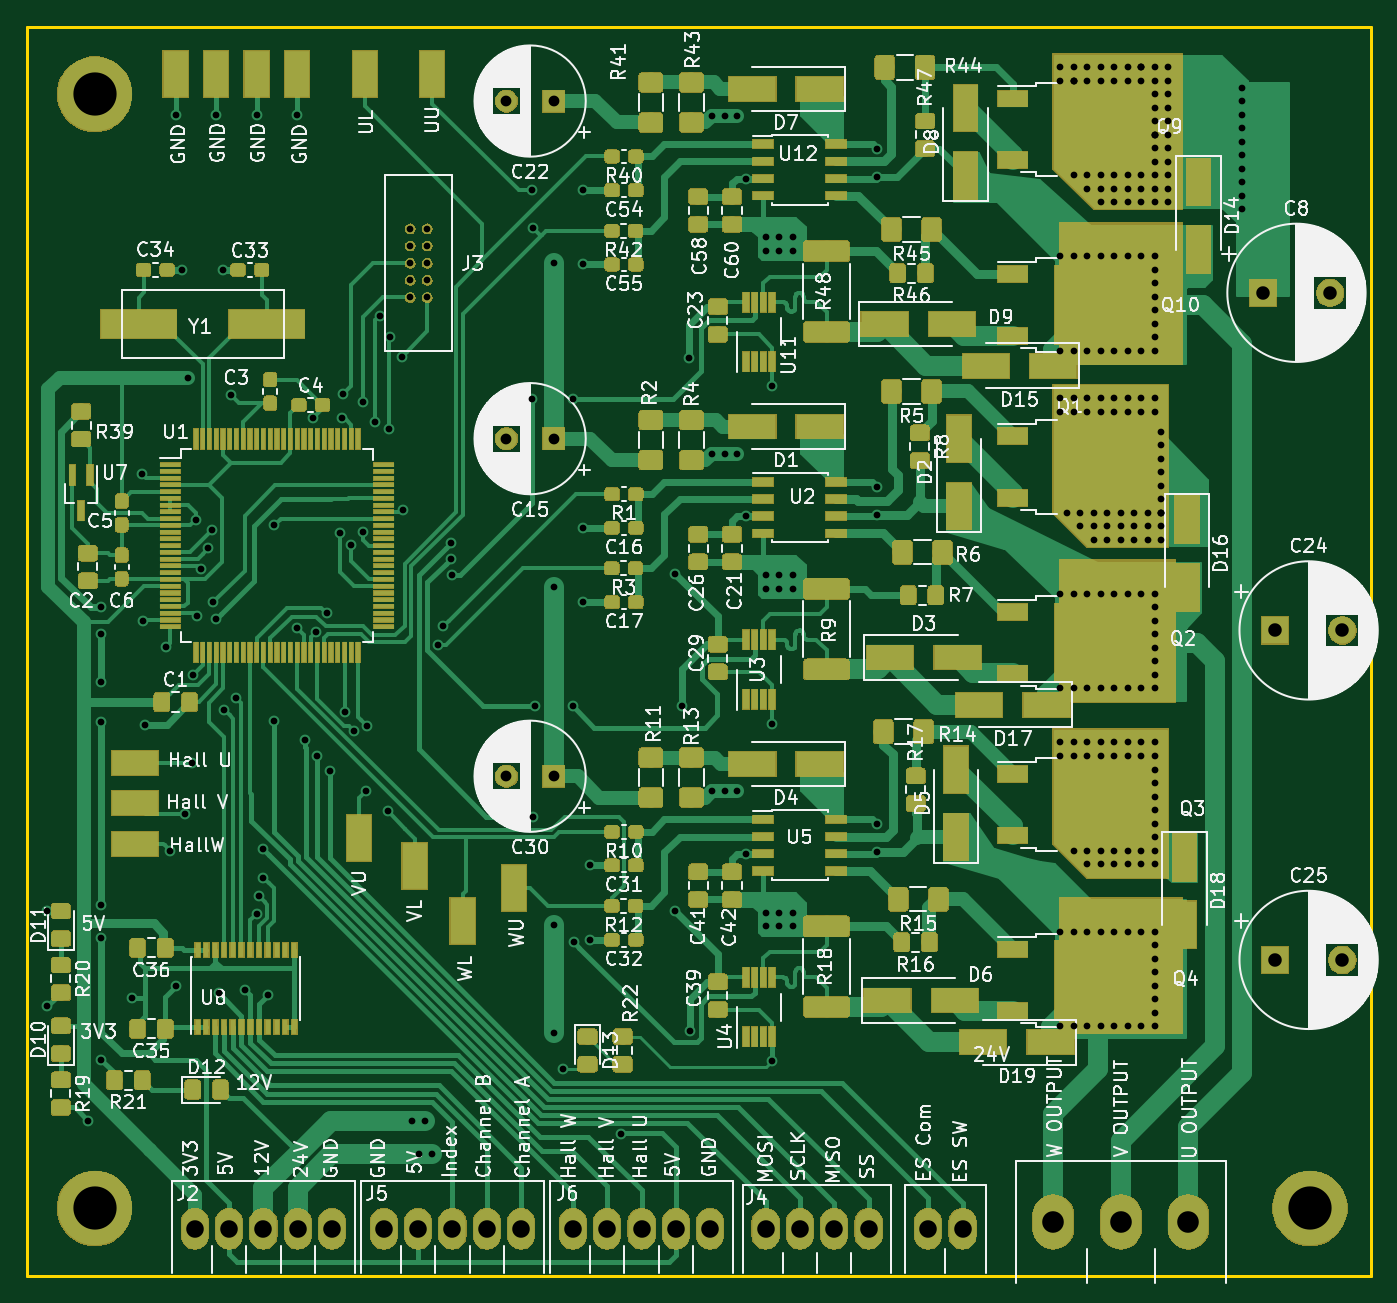
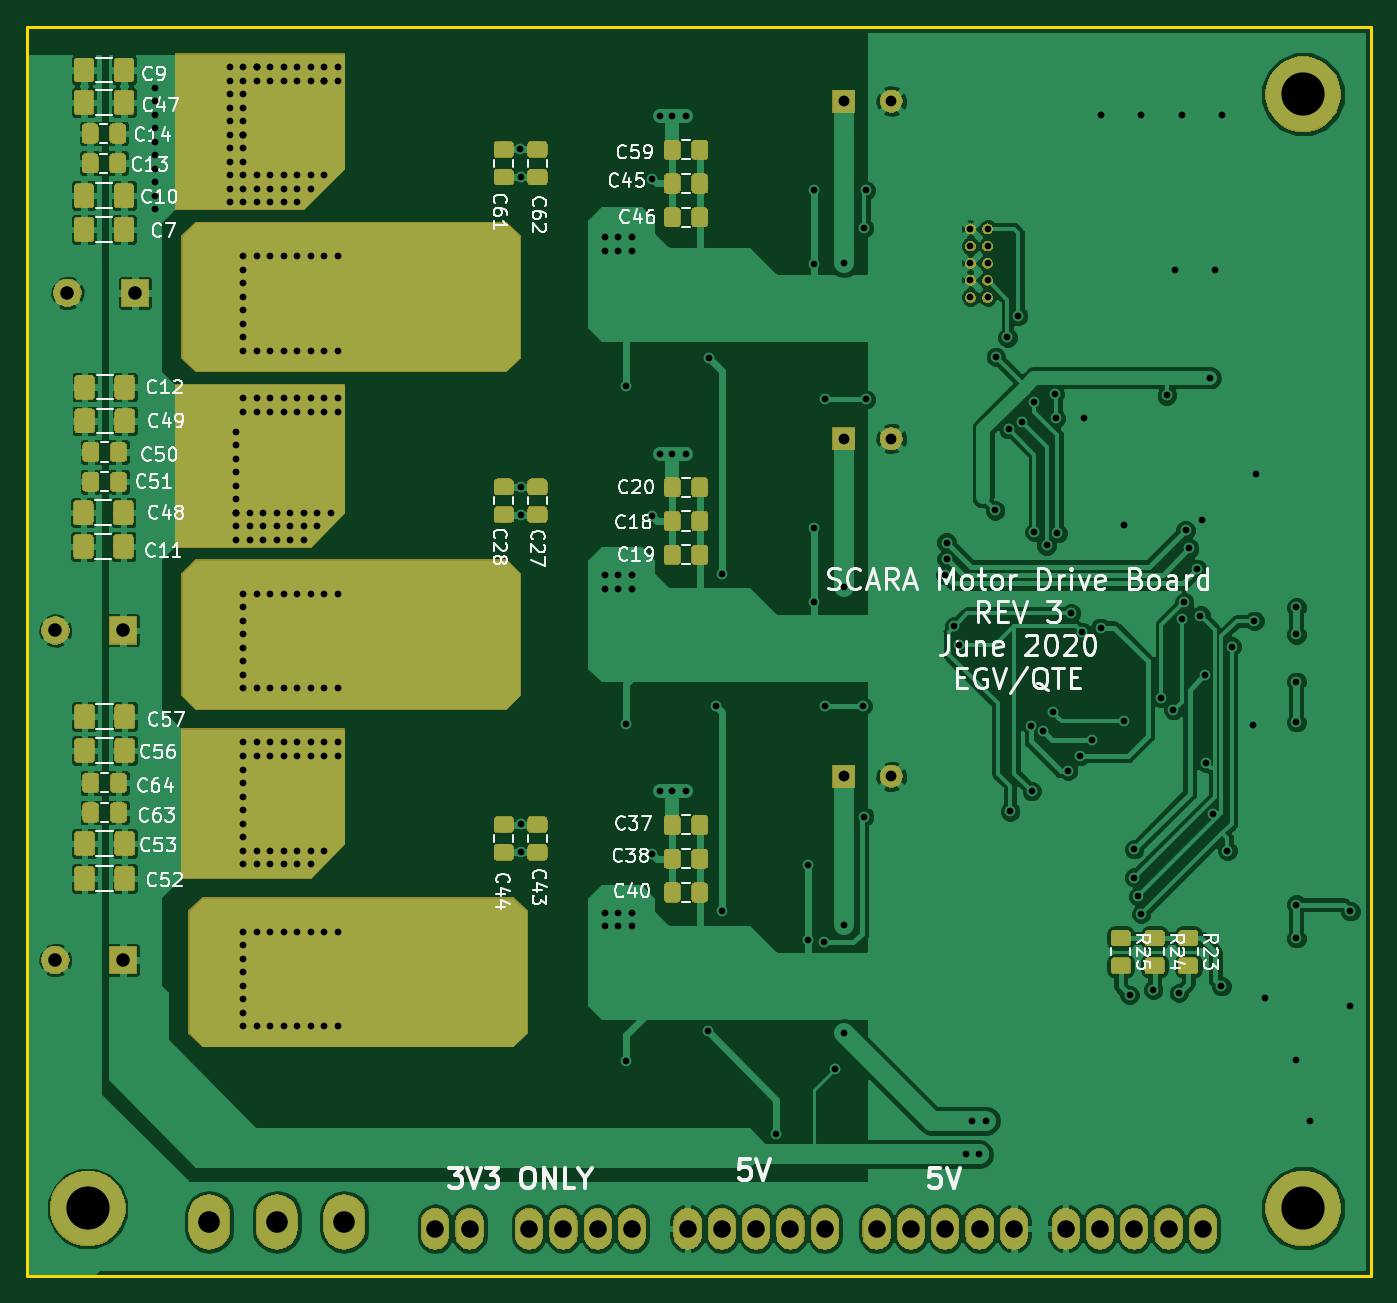
Circuit board: 9 layer files. Board 99.5 x 92.5 mm.
- bottom_copper: SCARAMotorFeedbackController-B.Cu.gbr (313403 bytes)
- bottom_mask: SCARAMotorFeedbackController-B.Mask.gbr (102664 bytes)
- bottom_silk: SCARAMotorFeedbackController-B.SilkS.gbr (51394 bytes)
- outline: SCARAMotorFeedbackController-Edge.Cuts.gbr (668 bytes)
- top_copper: SCARAMotorFeedbackController-F.Cu.gbr (301964 bytes)
- top_mask: SCARAMotorFeedbackController-F.Mask.gbr (181014 bytes)
- top_silk: SCARAMotorFeedbackController-F.SilkS.gbr (178881 bytes)
- drill: SCARAMotorFeedbackController-NPTH.drl (159 bytes)
- drill: SCARAMotorFeedbackController-PTH.drl (4629 bytes)

=== bottom_copper: SCARAMotorFeedbackController-B.Cu.gbr (313403 bytes, source omitted) ===
=== bottom_mask: SCARAMotorFeedbackController-B.Mask.gbr (102664 bytes, source omitted) ===
=== bottom_silk: SCARAMotorFeedbackController-B.SilkS.gbr (51394 bytes, source omitted) ===
=== outline: SCARAMotorFeedbackController-Edge.Cuts.gbr ===
G04 #@! TF.GenerationSoftware,KiCad,Pcbnew,5.0.2+dfsg1-1~bpo9+1*
G04 #@! TF.CreationDate,2020-06-16T21:43:01-06:00*
G04 #@! TF.ProjectId,SCARAMotorFeedbackController,53434152-414d-46f7-946f-724665656462,rev?*
G04 #@! TF.SameCoordinates,Original*
G04 #@! TF.FileFunction,Profile,NP*
%FSLAX46Y46*%
G04 Gerber Fmt 4.6, Leading zero omitted, Abs format (unit mm)*
G04 Created by KiCad (PCBNEW 5.0.2+dfsg1-1~bpo9+1) date Tue 16 Jun 2020 09:43:01 PM MDT*
%MOMM*%
%LPD*%
G01*
G04 APERTURE LIST*
%ADD10C,0.200000*%
G04 APERTURE END LIST*
D10*
X0Y0D02*
X99500000Y0D01*
X0Y92500000D02*
X0Y0D01*
X99500000Y92500000D02*
X0Y92500000D01*
X99500000Y0D02*
X99500000Y92500000D01*
M02*

=== top_copper: SCARAMotorFeedbackController-F.Cu.gbr (301964 bytes, source omitted) ===
=== top_mask: SCARAMotorFeedbackController-F.Mask.gbr (181014 bytes, source omitted) ===
=== top_silk: SCARAMotorFeedbackController-F.SilkS.gbr (178881 bytes, source omitted) ===
=== drill: SCARAMotorFeedbackController-NPTH.drl ===
M48
;DRILL file {KiCad 5.0.2+dfsg1-1~bpo9+1} date Tue 16 Jun 2020 09:42:58 PM MDT
;FORMAT={-:-/ absolute / metric / decimal}
FMAT,2
METRIC,TZ
%
G90
G05
T0
M30

=== drill: SCARAMotorFeedbackController-PTH.drl (4629 bytes, source omitted) ===
